Run: headless pygame with SDL's dummy video driver; simulated clock (each Clock.tick advances the game by its frame time, no real sleeping); random seed 0; keys injected as events and as key.get_pressed() state; no mouse input.
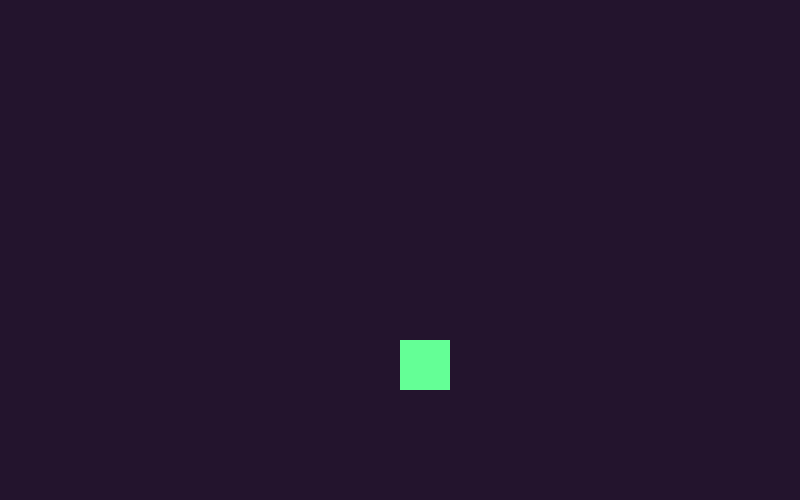
Frame 1 of 4 · flips 1–60 · no input
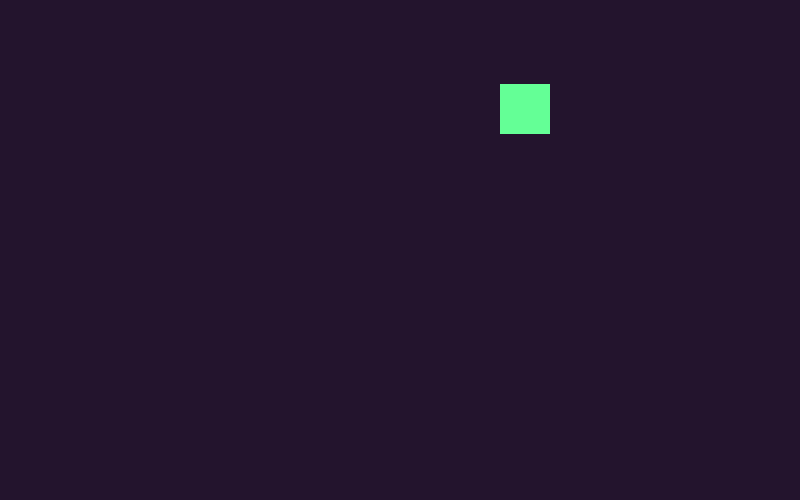
Frame 2 of 4 · flips 61–180 · tapped SPACE, RETURN · held RIGHT (→), D
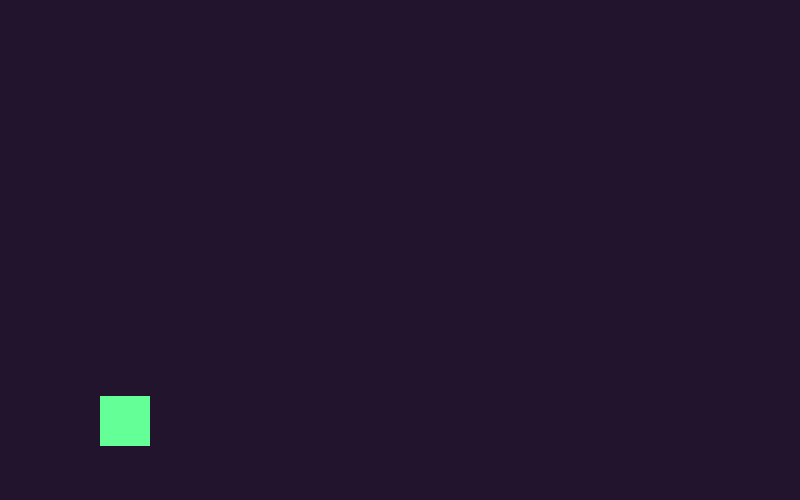
Frame 3 of 4 · flips 181–300 · held DOWN (↓), S
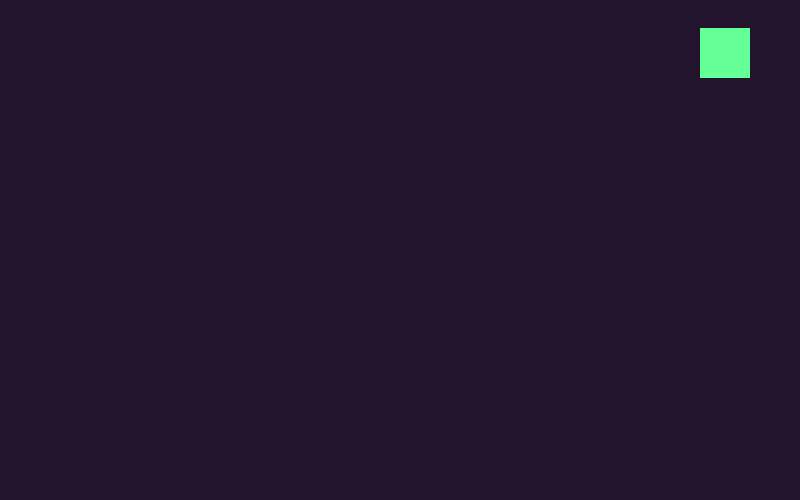
Frame 4 of 4 · flips 301–420 · held LEFT (←), A, UP (↑), W

The pygame program that drew these frames:

import pygame
pygame.init()
screen = pygame.display.set_mode((800, 500))
clock = pygame.time.Clock()
rect = pygame.Rect(100, 100, 50, 50)
dx, dy = 5, 4
running = True
while running:
    for event in pygame.event.get():
        if event.type == pygame.QUIT:
            running = False
    rect.x += dx
    rect.y += dy
    if rect.left <= 0 or rect.right >= 800: dx *= -1
    if rect.top <= 0 or rect.bottom >= 500: dy *= -1
    screen.fill((35, 20, 45))
    pygame.draw.rect(screen, (100, 255, 150), rect)
    pygame.display.flip()
    clock.tick(60)
pygame.quit()
